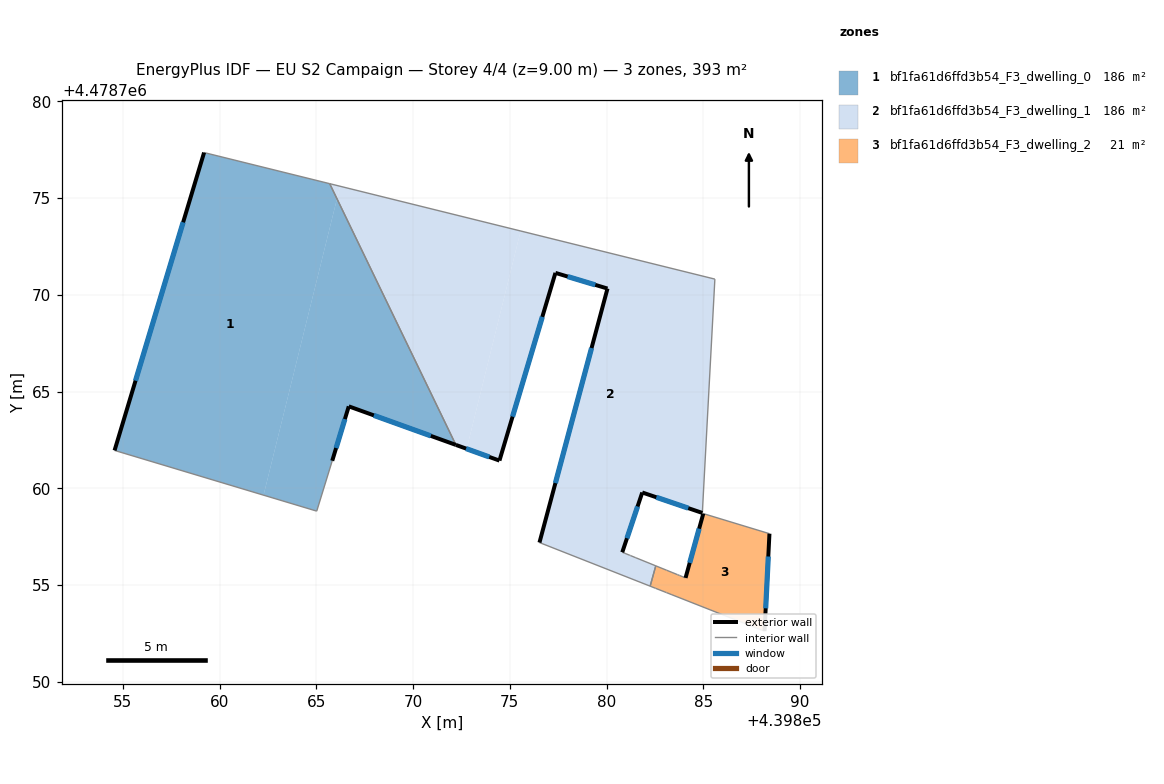
=== STOREY PLAN SPEC (per zone: floor XY polygon, exterior-wall plan segments, windows/doors) ===
zone 1: bf1fa61d6ffd3b54_F3_dwelling_0  (186.2 m²)
  floor: (439865.69, 4478775.75) (439866.07, 4478774.97) (439862.27, 4478759.65) (439854.57, 4478761.96) (439859.20, 4478777.36)
  floor: (439866.07, 4478774.97) (439872.21, 4478762.25) (439866.67, 4478764.24) (439865.82, 4478761.43) (439865.02, 4478758.83) (439862.27, 4478759.65)
  exterior wall: (439859.20, 4478777.36) – (439854.57, 4478761.96)  [16.1 m]
    window: (439858.12, 4478773.75) – (439855.66, 4478765.57)  [13.6 m²]
  exterior wall: (439866.67, 4478764.24) – (439872.21, 4478762.25)  [5.9 m]
    window: (439867.97, 4478763.77) – (439870.91, 4478762.71)  [5.0 m²]
  exterior wall: (439865.82, 4478761.43) – (439866.67, 4478764.24)  [2.9 m]
    window: (439866.02, 4478762.09) – (439866.48, 4478763.58)  [2.5 m²]
  interior walls: 4
zone 2: bf1fa61d6ffd3b54_F3_dwelling_1  (186.2 m²)
  floor: (439885.59, 4478770.82) (439884.95, 4478758.73) (439881.84, 4478759.79) (439880.81, 4478756.70) (439880.95, 4478756.64) (439881.20, 4478756.54) (439881.23, 4478756.53) (439881.51, 4478756.42) (439881.52, 4478756.41) (439882.54, 4478756.00) (439882.25, 4478754.95) (439876.53, 4478757.20) (439880.04, 4478770.33) (439877.35, 4478771.14) (439874.46, 4478761.44) (439872.77, 4478762.05) (439875.56, 4478773.30)
  floor: (439866.23, 4478775.61) (439866.07, 4478774.97) (439865.69, 4478775.75)
  floor: (439875.56, 4478773.30) (439872.77, 4478762.05) (439872.21, 4478762.25) (439866.07, 4478774.97) (439866.23, 4478775.61)
  exterior wall: (439880.04, 4478770.33) – (439876.53, 4478757.20)  [13.6 m]
    window: (439879.22, 4478767.25) – (439877.35, 4478760.27)  [11.5 m²]
  exterior wall: (439877.35, 4478771.14) – (439880.04, 4478770.33)  [2.8 m]
    window: (439877.98, 4478770.95) – (439879.42, 4478770.52)  [2.4 m²]
  exterior wall: (439874.46, 4478761.44) – (439877.35, 4478771.14)  [10.1 m]
    window: (439875.14, 4478763.71) – (439876.68, 4478768.87)  [8.6 m²]
  exterior wall: (439872.21, 4478762.25) – (439874.46, 4478761.44)  [2.4 m]
    window: (439872.74, 4478762.06) – (439873.93, 4478761.63)  [2.0 m²]
  exterior wall: (439881.84, 4478759.79) – (439884.95, 4478758.73)  [3.3 m]
    window: (439882.57, 4478759.54) – (439884.22, 4478758.98)  [2.8 m²]
  exterior wall: (439880.81, 4478756.70) – (439881.84, 4478759.79)  [3.3 m]
    window: (439881.05, 4478757.42) – (439881.60, 4478759.07)  [2.8 m²]
  interior walls: 11
zone 3: bf1fa61d6ffd3b54_F3_dwelling_2  (21.1 m²)
  floor: (439888.41, 4478757.66) (439888.16, 4478752.62) (439887.77, 4478752.77) (439883.37, 4478754.50) (439883.09, 4478754.62) (439882.53, 4478754.84) (439882.25, 4478754.95) (439882.54, 4478756.00) (439883.10, 4478755.77) (439883.38, 4478755.66) (439883.66, 4478755.54) (439883.77, 4478755.50) (439883.94, 4478755.43) (439884.08, 4478755.38) (439885.00, 4478758.70)
  exterior wall: (439885.00, 4478758.70) – (439884.08, 4478755.38)  [3.4 m]
    window: (439884.78, 4478757.92) – (439884.29, 4478756.15)  [2.9 m²]
  exterior wall: (439888.16, 4478752.62) – (439888.41, 4478757.66)  [5.0 m]
    window: (439888.22, 4478753.80) – (439888.35, 4478756.48)  [4.3 m²]
  interior walls: 13

=== DERIVED (storey summary) ===
Building: EU S2 Campaign
Storey: 4 of 4  (floor level z = 9.00 m)
Storey gross floor area: 393.4 m²
Zones on this storey: 3
  - bf1fa61d6ffd3b54_F3_dwelling_0: floor 186.2 m²; exterior wall 24.9 m (74.7 m²); 3 window(s) 21.1 m²; WWR 28.3%
  - bf1fa61d6ffd3b54_F3_dwelling_1: floor 186.2 m²; exterior wall 35.4 m (106.3 m²); 6 window(s) 30.1 m²; WWR 28.3%
  - bf1fa61d6ffd3b54_F3_dwelling_2: floor 21.1 m²; exterior wall 8.5 m (25.5 m²); 2 window(s) 7.2 m²; WWR 28.3%
Zone adjacency (shared interzone walls):
  - bf1fa61d6ffd3b54_F3_dwelling_0 ↔ bf1fa61d6ffd3b54_F3_dwelling_1
  - bf1fa61d6ffd3b54_F3_dwelling_1 ↔ bf1fa61d6ffd3b54_F3_dwelling_2